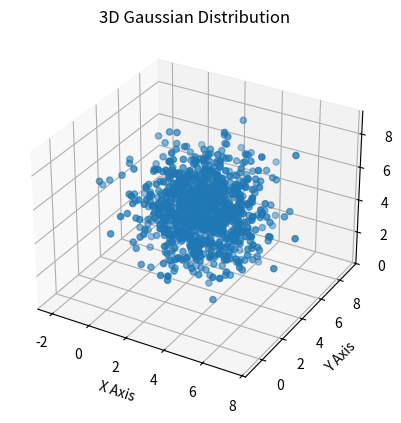

Python code for this plot:
from matplotlib import pyplot as plt
from matplotlib.mlab import GaussianKDE
import numpy as np

class LocalGaussianDistribution:
    def __init__(self):
        self.points = []  # 存储坐标点 (x, y, z)
        self.weights = []  # 对应的信号值作为权重
        self.mu = np.array([0, 0, 0])  # 当前均值
        self.sigma = np.array([0, 0, 0])  # 当前标准差
        self.old_mu = np.array([0, 0, 0])  # 上一次的均值
        self.old_sigma = np.array([0, 0, 0])  # 上一次的标准差

    def update_distribution(self):
        if self.points:
            self.old_mu = self.mu
            self.old_sigma = self.sigma
            weighted_points = np.array(self.points) * np.array(self.weights)[:, None]
            total_weight = sum(self.weights)
            self.mu = np.sum(weighted_points, axis=0) / total_weight
            weighted_squares = (np.array(self.points) - self.mu) ** 2 * np.array(self.weights)[:, None]
            self.sigma = np.sqrt(np.sum(weighted_squares, axis=0) / total_weight)

    def add_point(self, x, y, z, signal):
        if (x, y, z) not in self.points:
            self.points.append((x, y, z))
            self.weights.append(signal)
            self.update_distribution()

    def get_distribution_parameters(self):
        return self.mu, self.sigma, self.old_mu, self.old_sigma
    def plot_3d_gaussian_distribution(self,num_samples=1000):
        mu=self.mu
        sigma=self.sigma,
        """
        绘制三维高斯分布图。

        :param mu: 均值向量，格式为 [mu_x, mu_y, mu_z]
        :param sigma: 方差向量，格式为 [sigma_x, sigma_y, sigma_z]
        :param num_samples: 生成的样本数量
        """
        # 生成高斯分布的样本
        samples = np.random.normal(mu, sigma, (num_samples, 3))

        # 创建三维散点图
        fig = plt.figure()
        ax = fig.add_subplot(111, projection='3d')
        ax.scatter(samples[:, 0], samples[:, 1], samples[:, 2])

        # 设置图表标题和坐标轴标签
        ax.set_title('3D Gaussian Distribution')
        ax.set_xlabel('X Axis')
        ax.set_ylabel('Y Axis')
        ax.set_zlabel('Z Axis')

        plt.show()

# 示例使用
local_gaussian = LocalGaussianDistribution()
local_gaussian.add_point(1, 2, 3, 4)
local_gaussian.add_point(4, 5, 6, 7)

mu, sigma, old_mu, old_sigma = local_gaussian.get_distribution_parameters()
print("Current mu:", mu)
print("Current sigma:", sigma)
print("Old mu:", old_mu)
print("Old sigma:", old_sigma)
local_gaussian.plot_3d_gaussian_distribution()
# local_gaussian.plot_distribution()
